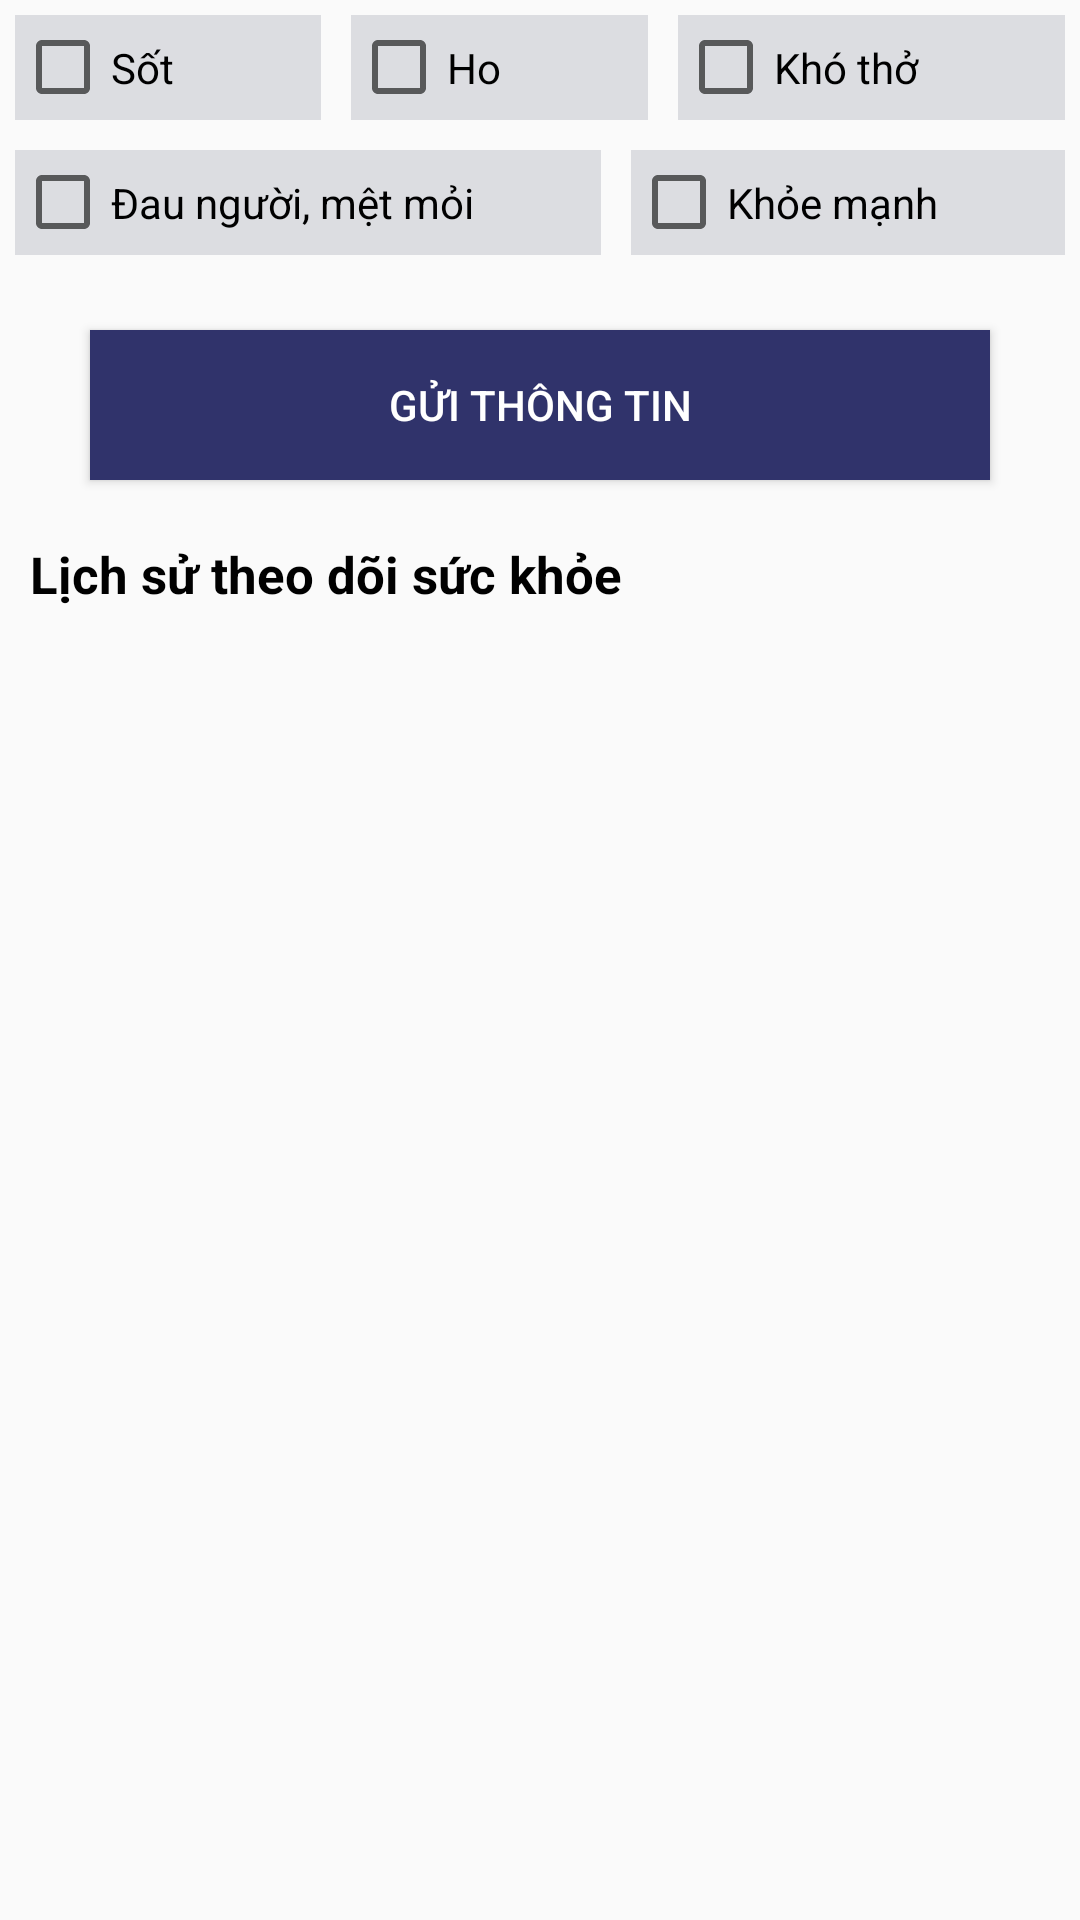

Here is an Android app screen rendered from its layout file. Give the layout XML and the strings, colors and styles it references.
<!-- AndroidManifest.xml: application theme AppTheme -->
<!-- res/layout/activity_frag_healthy_canhan.xml -->
<?xml version="1.0" encoding="utf-8"?>
<androidx.constraintlayout.widget.ConstraintLayout xmlns:android="http://schemas.android.com/apk/res/android"
    xmlns:app="http://schemas.android.com/apk/res-auto"
    xmlns:tools="http://schemas.android.com/tools"
    android:layout_width="match_parent"
    android:layout_height="wrap_content"
    tools:context=".Fragment.Frag_Healthy_Canhan">

    <LinearLayout
        android:layout_width="match_parent"
        android:layout_height="wrap_content"
        android:orientation="vertical"
        tools:ignore="MissingConstraints">

        <LinearLayout
            android:layout_width="match_parent"
            android:layout_height="match_parent"
            android:orientation="horizontal">

            <CheckBox
                android:id="@+id/check_healthy_sot"
                android:text="Sốt"
                style="@style/checkbox_healthy"
                />
            <CheckBox
                android:id="@+id/check_healthy_ho"
                android:text="Ho"
                style="@style/checkbox_healthy"
                />
            <CheckBox
                android:id="@+id/check_healthy_khotho"
                android:text="Khó thở"
                style="@style/checkbox_healthy"
                />


        </LinearLayout>
        <LinearLayout
            android:layout_width="match_parent"
            android:layout_height="match_parent"
            android:orientation="horizontal">

            <CheckBox
                android:id="@+id/check_healthy_daunguoi"
                android:text="Đau người, mệt mỏi"
                style="@style/checkbox_healthy"
                />
            <CheckBox
                android:id="@+id/check_healthy_khoemanh"
                android:text="Khỏe mạnh"
                style="@style/checkbox_healthy"
                />
        </LinearLayout>
        <Button
            android:id="@+id/btn_healthy_guithongtin"
            android:layout_width="300dp"
            android:layout_height="50dp"
            android:text="Gửi thông tin"
            style="@style/btn_menu"
            />
        <TextView
            android:layout_width="wrap_content"
            android:layout_height="wrap_content"
            android:textStyle="bold"
            android:textColor="#000000"
            android:text="Lịch sử theo dõi sức khỏe"
            android:layout_marginTop="20dp"
            android:textSize="17sp"
            android:layout_marginLeft="10dp"
            />


        <androidx.recyclerview.widget.RecyclerView
            android:id="@+id/rcv_lichsutheodoisuckhoe"
            android:layout_width="match_parent"
            android:layout_height="280dp"
            android:layout_margin="10dp"
            android:layout_marginBottom="45dp"/>
    </LinearLayout>
</androidx.constraintlayout.widget.ConstraintLayout>
<!-- resources referenced by this layout -->
<resources>
  <style name="btn_menu">
          <item name="android:layout_width">match_parent</item>
          <item name="android:layout_marginLeft">10dp</item>
          <item name="android:layout_marginRight">10dp</item>
          <item name="android:layout_height">45dp</item>
          <item name="android:layout_marginTop">20dp</item>
          <item name="android:textColor">#ffffff</item>
          <item name="android:layout_gravity">center</item>
          <item name="android:background">#30336b</item>
      </style>
  <style name="checkbox_healthy">
  
          <item name="android:layout_width">wrap_content</item>
          <item name="android:layout_height">35dp</item>
          <item name="android:layout_weight">1</item>
          <item name="android:layout_margin">5dp</item>
          <item name="android:background">#dcdde1</item>
      </style>
  <style name="AppTheme" parent="Theme.AppCompat.Light.NoActionBar">
          
          <item name="colorPrimary">@color/colorPrimary</item>
          <item name="colorPrimaryDark">@color/colorPrimaryDark</item>
          <item name="colorAccent">@color/colorAccent</item>
      </style>
  <color name="colorPrimary">#6200EE</color>
  <color name="colorPrimaryDark">#3700B3</color>
  <color name="colorAccent">#03DAC5</color>
</resources>
